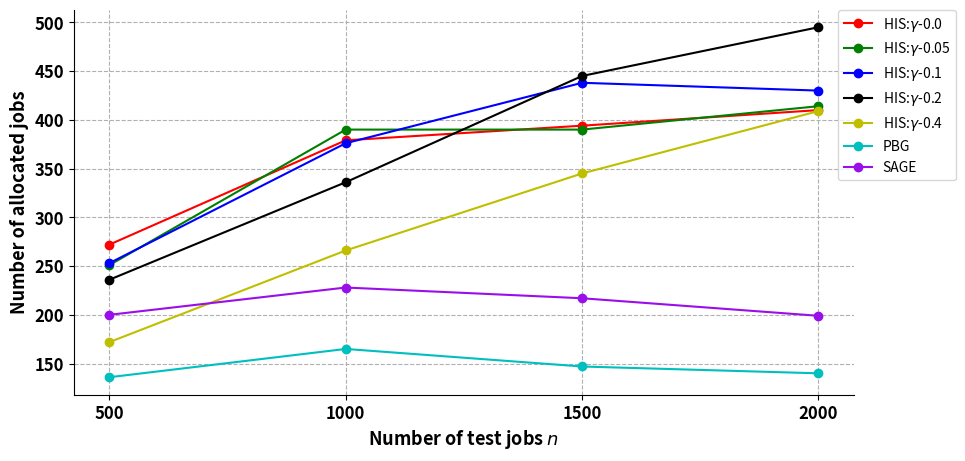

Reproduce this figure in Python. (Note: this script raises an exception after producing the figure.)
# coding=utf-8

import numpy as np
import matplotlib.pyplot as plt
from matplotlib.backends.backend_pdf import PdfPages

# plt.rcParams['font.sans-serif'] = ['Arial']  # 如果要显示中文字体,则在此处设为：SimHei
plt.rcParams['axes.unicode_minus'] = False  # 显示负号

henzuobiaos = np.array([500, 1000, 1500, 2000])
his_gamma_0_0 = np.array([272,379,394,410])
his_gamma_0_01 = np.array([277,387,390,390])
his_gamma_0_02 = np.array([278,383,382,418])
his_gamma_0_05 = np.array([251,390,390,414])
his_gamma_0_1 = np.array([253,376,438,430])
his_gamma_0_2 = np.array([236,336,445,495])
his_gamma_0_3 = np.array([203,286,394,488])
his_gamma_0_4 = np.array([172,266,345,409])
pbg = np.array([136,165,147,140])
sage = np.array([200,228,217,199])


# label在图示(legend)中显示。若为数学公式,则最好在字符串前后添加"$"符号
# color：b:blue、g:green、r:red、c:cyan、m:magenta、y:yellow、k:black、w:white、、、
# 线型：-  --   -.  :    ,
# marker：.  ,   o   v    <    *    +    1
fig = plt.figure(figsize=(10, 5))
plt.grid(linestyle="--")  # 设置背景网格线为虚线
ax = plt.gca()
ax.spines['top'].set_visible(False)  # 去掉上边框
ax.spines['right'].set_visible(False)  # 去掉右边框

plt.plot(henzuobiaos, his_gamma_0_0, marker='o', color="r", label=r"HIS:$\gamma$-0.0", linewidth=1.5)
plt.plot(henzuobiaos, his_gamma_0_05, marker='o', color="g", label=r"HIS:$\gamma$-0.05", linewidth=1.5)
plt.plot(henzuobiaos, his_gamma_0_1, marker='o', color="b", label=r"HIS:$\gamma$-0.1", linewidth=1.5)
plt.plot(henzuobiaos, his_gamma_0_2, marker='o', color="k", label=r"HIS:$\gamma$-0.2", linewidth=1.5)
plt.plot(henzuobiaos, his_gamma_0_4, marker='o', color="y", label=r"HIS:$\gamma$-0.4", linewidth=1.5)

plt.plot(henzuobiaos, pbg, marker='o', color="c", label=r"PBG", linewidth=1.5)
plt.plot(henzuobiaos, sage, marker='o', color="xkcd:violet", label=r"SAGE", linewidth=1.5)


group_labels = list(str(hen) for hen in henzuobiaos)  # x轴刻度的标识
plt.xticks(henzuobiaos, group_labels, fontsize=12, fontweight='bold')  # 默认字体大小为10
plt.yticks(fontsize=12, fontweight='bold')
# plt.title("example", fontsize=12, fontweight='bold')  # 默认字体大小为12
plt.xlabel(r"Number of test jobs $n$", fontsize=13, fontweight='bold')
plt.ylabel("Number of allocated jobs", fontsize=13, fontweight='bold')
# plt.xlim(0.9, 6.1)  # 设置x轴的范围
# plt.ylim(1.5, 16)

# plt.legend()          #显示各曲线的图例
plt.legend(loc=0, numpoints=1)
leg = plt.gca().get_legend()
ltext = leg.get_texts()
plt.setp(ltext, fontsize=12, fontweight='bold')  # 设置图例字体的大小和粗细
plt.legend(loc=2, bbox_to_anchor=(0.98,1.0),borderaxespad = 0.)
plt.subplots_adjust(left=0.1, right=0.88)

path = '/home/<user>/DL_lab/opacus_simulation/plots/test_change_jobnum'
plt.savefig(path + '.png', format='png')  # 建议保存为svg格式,再用inkscape转为矢量图emf后插入word中
plt.show()
pp = PdfPages(path + '.pdf')
pp.savefig(fig)
pp.close()